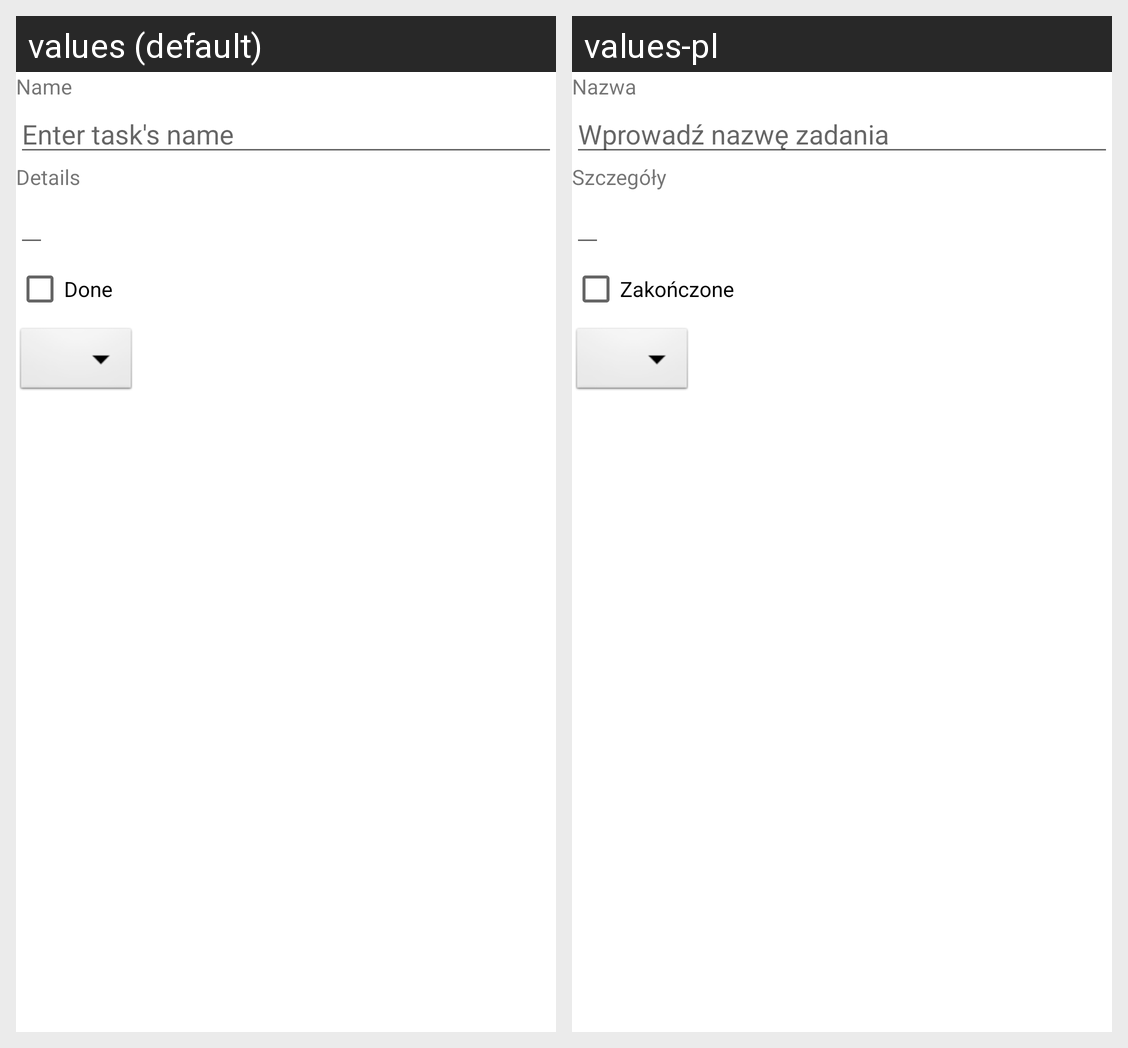

For this localized Android screen grid, give each drawn string resource with its value in every locale shown.
Android screen res/layout/fragment_task.xml rendered under 2 locales, left to right: values (default), values-pl. Device: Nexus 5 (rendered at 1080×1920; each locale shown at half size, 540×960, under a caption strip naming it); theme Theme.ToDoApp.
Strings drawn on this screen, with the default value and each locale's value (text and hints the layout hard-codes, and strings that could not be matched under every locale, appear in the picture but are not listed):

name_label
  values: Name
  values-pl: Nazwa

name_hint
  values: Enter task's name
  values-pl: Wprowadź nazwę zadania

details_label
  values: Details
  values-pl: Szczegóły

done_label
  values: Done
  values-pl: Zakończone
